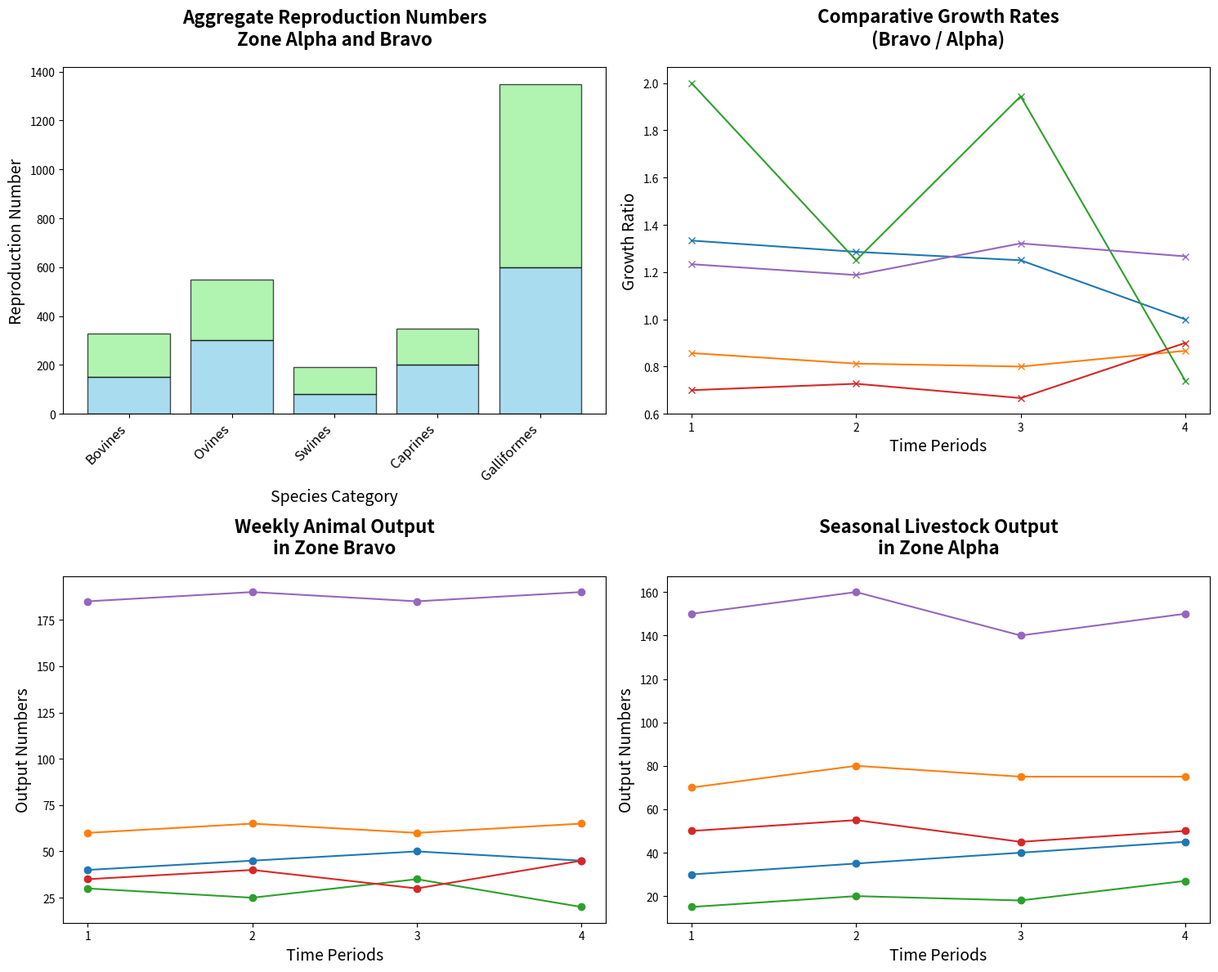

Recreate this plot in Python.
import matplotlib.pyplot as plt
import numpy as np

species = ['Bovines', 'Ovines', 'Swines', 'Caprines', 'Galliformes']
birth_rates_region_A = np.array([150, 300, 80, 200, 600])
birth_rates_region_B = np.array([180, 250, 110, 150, 750])

weeks = np.arange(1, 5)
weekly_birth_rates_region_A = np.array([
    [30, 70, 15, 50, 150],
    [35, 80, 20, 55, 160],
    [40, 75, 18, 45, 140],
    [45, 75, 27, 50, 150]
])
weekly_birth_rates_region_B = np.array([
    [40, 60, 30, 35, 185],
    [45, 65, 25, 40, 190],
    [50, 60, 35, 30, 185],
    [45, 65, 20, 45, 190]
])

fig, axs = plt.subplots(2, 2, figsize=(15, 12))

axs[0, 0].bar(species, birth_rates_region_A, color='skyblue', edgecolor='black', alpha=0.7)
axs[0, 0].bar(species, birth_rates_region_B, color='lightgreen', edgecolor='black', alpha=0.7, bottom=birth_rates_region_A)
axs[0, 0].set_title('Aggregate Reproduction Numbers\nZone Alpha and Bravo', fontsize=16, fontweight='bold', pad=20)
axs[0, 0].set_xlabel('Species Category', fontsize=14)
axs[0, 0].set_ylabel('Reproduction Number', fontsize=14)
axs[0, 0].set_xticks(np.arange(len(species)))
axs[0, 0].set_xticklabels(species, rotation=45, ha='right', fontsize=12)

for i in range(len(species)):
    axs[1, 1].plot(weeks, weekly_birth_rates_region_A[:, i], marker='o')
axs[1, 1].set_title('Seasonal Livestock Output\nin Zone Alpha', fontsize=16, fontweight='bold', pad=20)
axs[1, 1].set_xlabel('Time Periods', fontsize=14)
axs[1, 1].set_ylabel('Output Numbers', fontsize=14)
axs[1, 1].set_xticks(weeks)

for i in range(len(species)):
    axs[1, 0].plot(weeks, weekly_birth_rates_region_B[:, i], marker='o')
axs[1, 0].set_title('Weekly Animal Output\nin Zone Bravo', fontsize=16, fontweight='bold', pad=20)
axs[1, 0].set_xlabel('Time Periods', fontsize=14)
axs[1, 0].set_ylabel('Output Numbers', fontsize=14)
axs[1, 0].set_xticks(weeks)

weekly_birth_rate_ratio = weekly_birth_rates_region_B / (weekly_birth_rates_region_A + 1e-6)
for i in range(len(species)):
    axs[0, 1].plot(weeks, weekly_birth_rate_ratio[:, i], marker='x')
axs[0, 1].set_title('Comparative Growth Rates\n(Bravo / Alpha)', fontsize=16, fontweight='bold', pad=20)
axs[0, 1].set_xlabel('Time Periods', fontsize=14)
axs[0, 1].set_ylabel('Growth Ratio', fontsize=14)
axs[0, 1].set_xticks(weeks)

plt.tight_layout()
plt.show()
